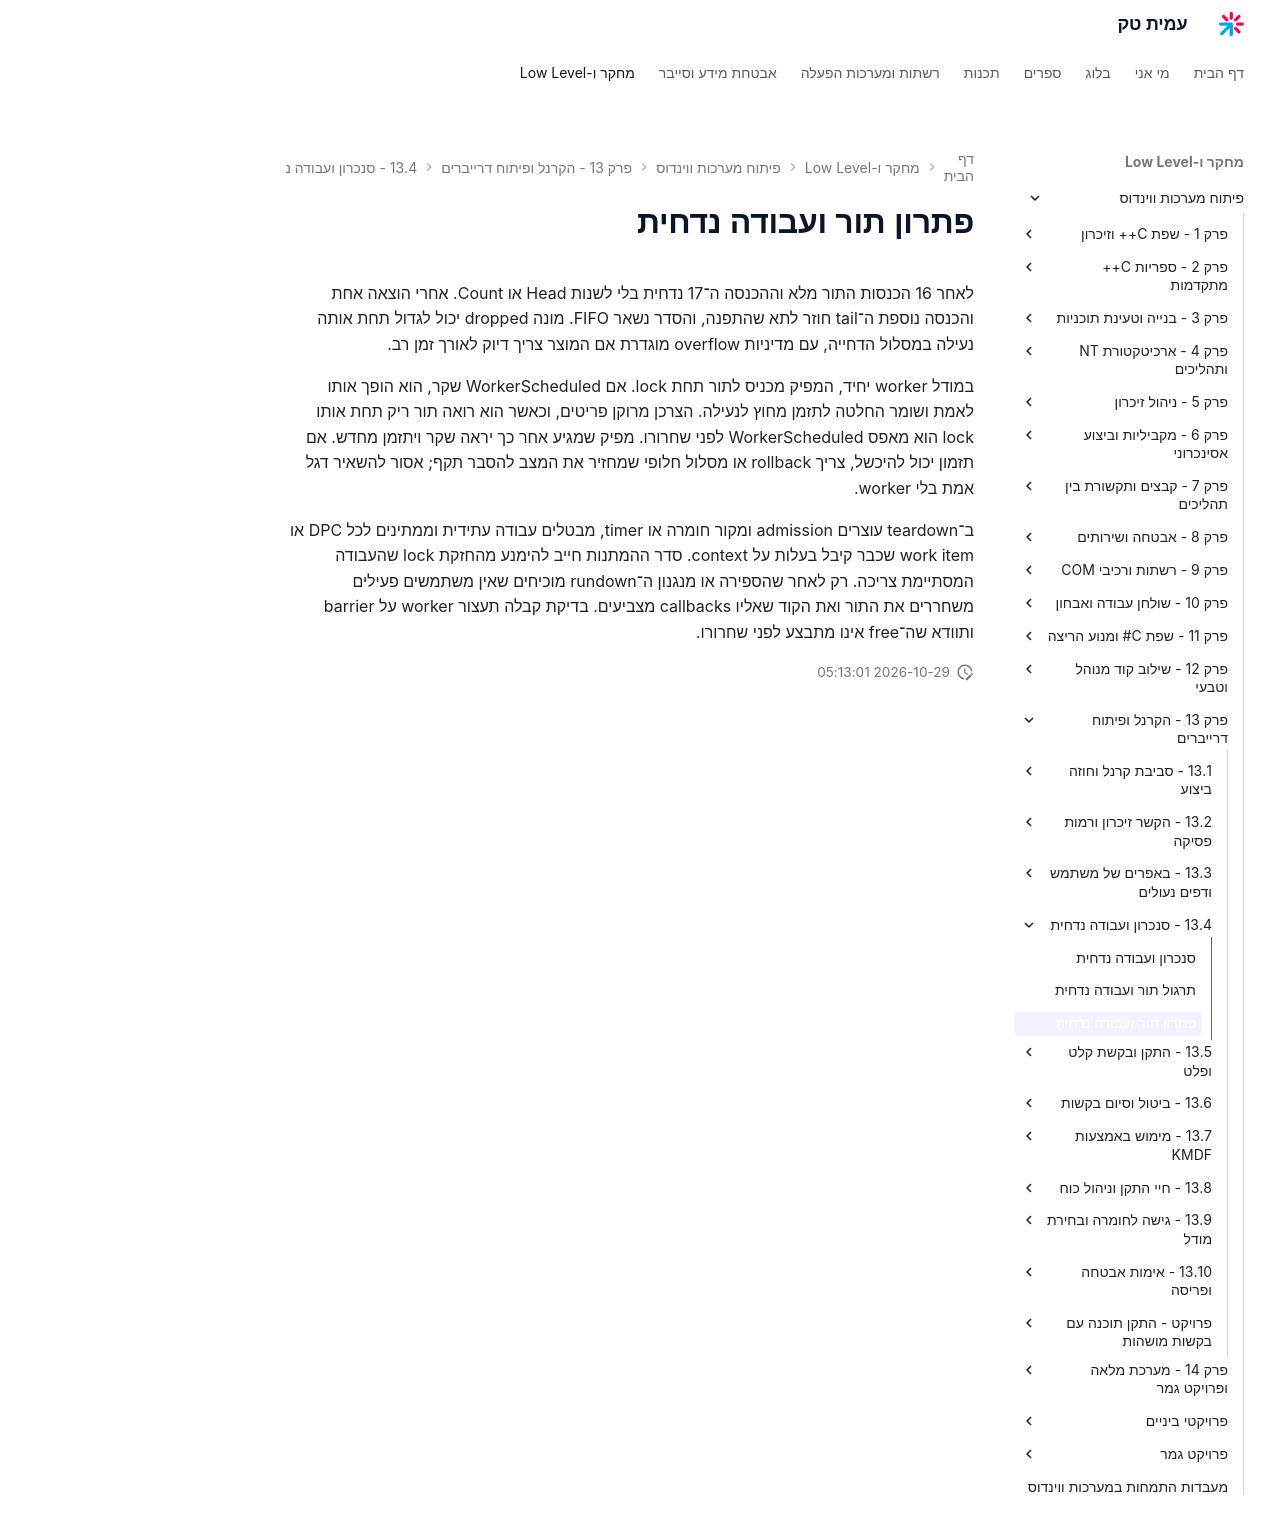

repository: AmitPinchasi/amittech · page: פיתוח-מערכות-ווינדוס/13 - הקרנל ופיתוח דרייברים/13.4 - סנכרון ועבודה נדחית/13.4 - סנכרון ועבודה נדחית - פתרון/index.html · generator: mkdocs

# פתרון תור ועבודה נדחית

לאחר 16 הכנסות התור מלא וההכנסה ה־17 נדחית בלי לשנות Head או Count. אחרי הוצאה אחת והכנסה נוספת ה־tail חוזר לתא שהתפנה, והסדר נשאר FIFO. מונה dropped יכול לגדול תחת אותה נעילה במסלול הדחייה, עם מדיניות overflow מוגדרת אם המוצר צריך דיוק לאורך זמן רב.

במודל worker יחיד, המפיק מכניס לתור תחת lock. אם WorkerScheduled שקר, הוא הופך אותו לאמת ושומר החלטה לתזמן מחוץ לנעילה. הצרכן מרוקן פריטים, וכאשר הוא רואה תור ריק תחת אותו lock הוא מאפס WorkerScheduled לפני שחרורו. מפיק שמגיע אחר כך יראה שקר ויתזמן מחדש. אם תזמון יכול להיכשל, צריך rollback או מסלול חלופי שמחזיר את המצב להסבר תקף; אסור להשאיר דגל אמת בלי worker.

ב־teardown עוצרים admission ומקור חומרה או timer, מבטלים עבודה עתידית וממתינים לכל DPC או work item שכבר קיבל בעלות על context. סדר ההמתנות חייב להימנע מהחזקת lock שהעבודה המסתיימת צריכה. רק לאחר שהספירה או מנגנון ה־rundown מוכיחים שאין משתמשים פעילים משחררים את התור ואת הקוד שאליו callbacks מצביעים. בדיקת קבלה תעצור worker על barrier ותוודא שה־free אינו מתבצע לפני שחרורו.
